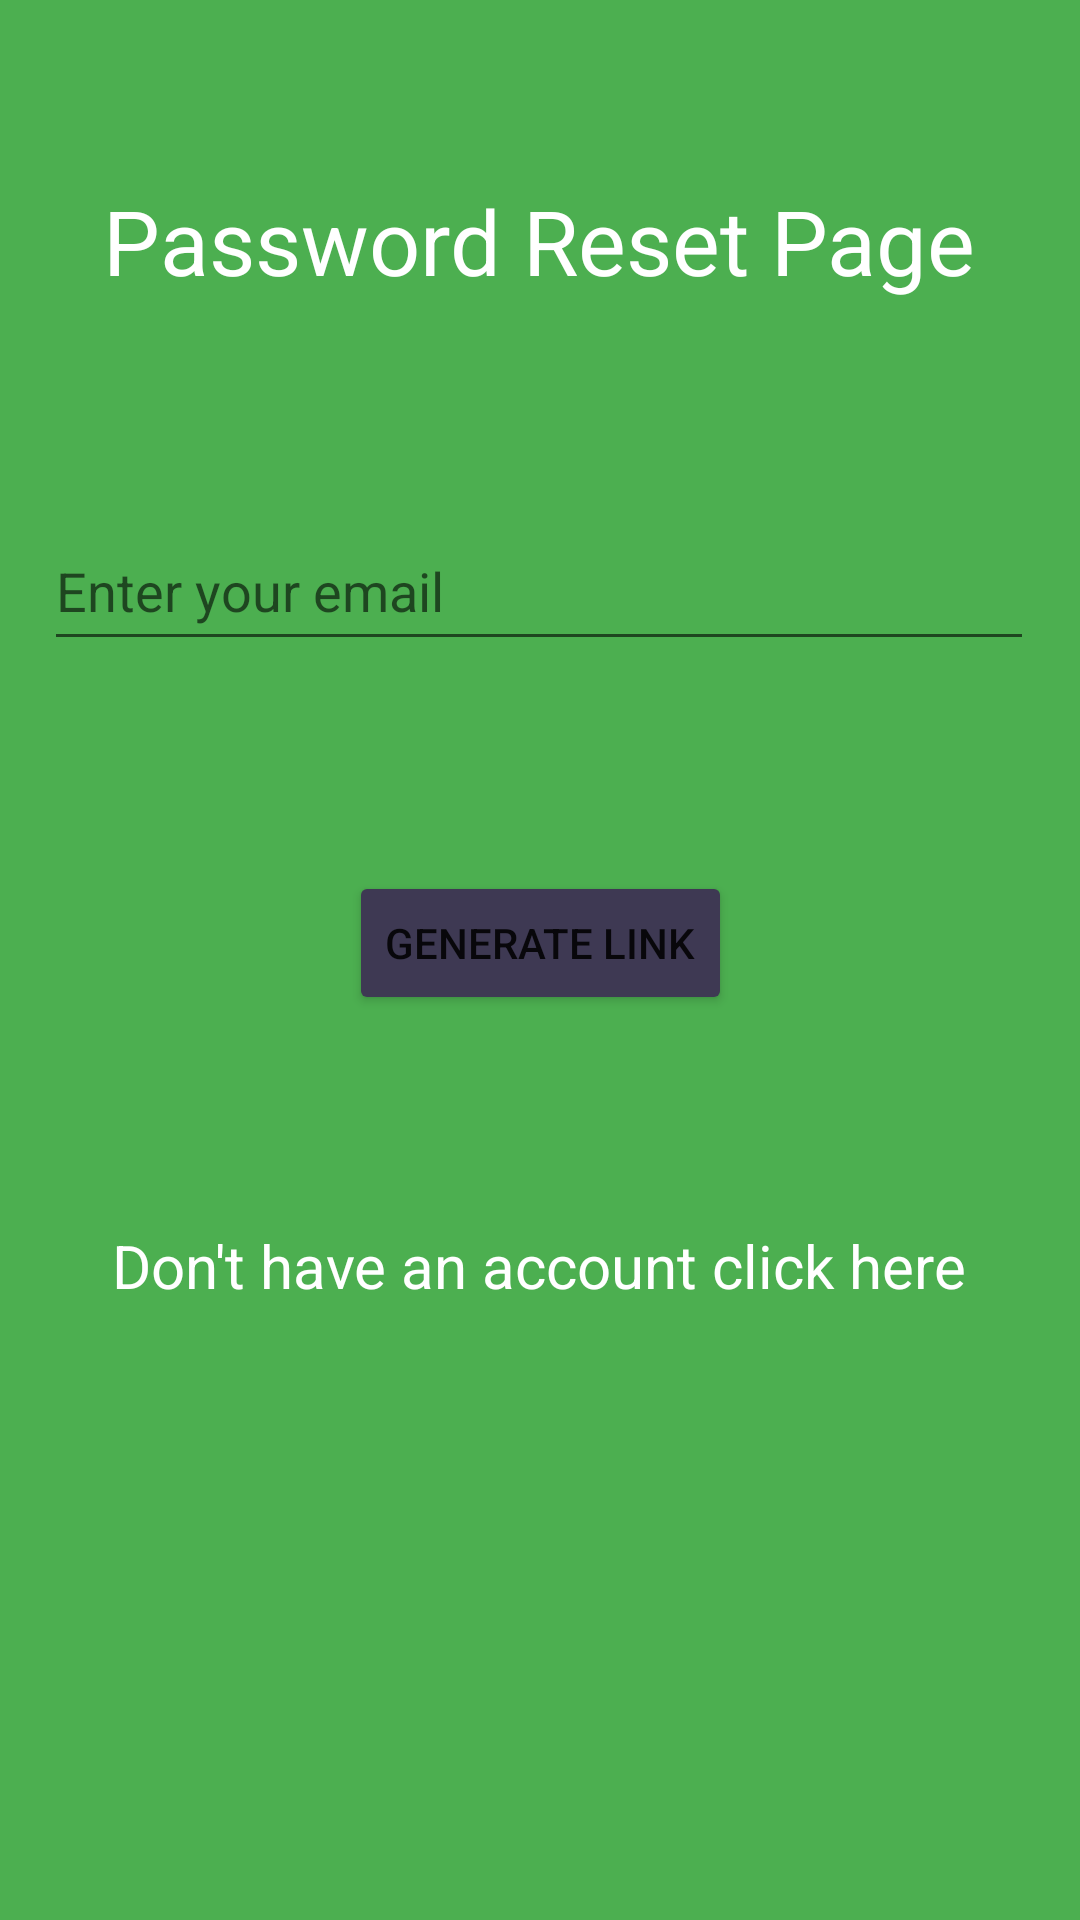

Here is an Android app screen rendered from its layout file. Give the layout XML and the strings, colors and styles it references.
<!-- AndroidManifest.xml: application theme Theme.ParentalApp -->
<!-- res/layout/activity_forgot_password.xml -->
<?xml version="1.0" encoding="utf-8"?>
<androidx.constraintlayout.widget.ConstraintLayout xmlns:android="http://schemas.android.com/apk/res/android"
    xmlns:app="http://schemas.android.com/apk/res-auto"
    xmlns:tools="http://schemas.android.com/tools"
    android:layout_width="match_parent"
    android:layout_height="match_parent"
    android:background="#4CAF50"
    tools:context=".ForgotPassword">

    <EditText
        android:id="@+id/editTextForgotEmail"
        android:layout_width="330dp"
        android:layout_height="50dp"
        android:layout_marginTop="70dp"
        android:ems="10"
        android:hint="Enter your email"
        android:inputType="textPersonName"
        app:layout_constraintEnd_toEndOf="parent"
        app:layout_constraintHorizontal_bias="0.493"
        app:layout_constraintStart_toStartOf="parent"
        app:layout_constraintTop_toBottomOf="@+id/textView3" />

    <TextView
        android:id="@+id/textView3"
        android:layout_width="wrap_content"
        android:layout_height="wrap_content"
        android:layout_marginTop="60dp"
        android:text="Password Reset Page"
        android:textColor="#FFFFFF"
        android:textSize="30sp"
        app:layout_constraintEnd_toEndOf="parent"
        app:layout_constraintHorizontal_bias="0.496"
        app:layout_constraintStart_toStartOf="parent"
        app:layout_constraintTop_toTopOf="parent" />

    <Button
        android:id="@+id/buttonGenerateLink"
        android:layout_width="wrap_content"
        android:layout_height="wrap_content"
        android:layout_marginTop="70dp"
        android:text="Generate link"
        app:backgroundTint="#3E3953"
        app:layout_constraintEnd_toEndOf="parent"
        app:layout_constraintStart_toStartOf="parent"
        app:layout_constraintTop_toBottomOf="@+id/editTextForgotEmail" />

    <TextView
        android:id="@+id/textViewCreateAcc"
        android:layout_width="wrap_content"
        android:layout_height="wrap_content"
        android:layout_marginTop="70dp"
        android:text="Don't have an account click here"
        android:textColor="#FFFFFF"
        android:textSize="20sp"
        app:layout_constraintBottom_toBottomOf="parent"
        app:layout_constraintEnd_toEndOf="parent"
        app:layout_constraintHorizontal_bias="0.495"
        app:layout_constraintStart_toStartOf="parent"
        app:layout_constraintTop_toBottomOf="@+id/buttonGenerateLink"
        app:layout_constraintVertical_bias="0.0" />
</androidx.constraintlayout.widget.ConstraintLayout>
<!-- resources referenced by this layout -->
<resources>
  <style name="Theme.ParentalApp" parent="Theme.MaterialComponents.DayNight.DarkActionBar">
          
          <item name="colorPrimary">@color/purple_500</item>
          <item name="colorPrimaryVariant">@color/purple_700</item>
          <item name="colorOnPrimary">@color/white</item>
          
          <item name="colorSecondary">@color/teal_200</item>
          <item name="colorSecondaryVariant">@color/teal_700</item>
          <item name="colorOnSecondary">@color/black</item>
          
          <item name="android:statusBarColor" tools:targetApi="l">?attr/colorPrimaryVariant</item>
          
      </style>
  <!-- not gathered from this repository: default colours our renderer supplied (Android Studio template values) -->
  <color name="purple_500">#FF6200EE</color>
  <color name="purple_700">#FF3700B3</color>
  <color name="teal_200">#FF03DAC5</color>
  <color name="teal_700">#FF018786</color>
  <color name="black">#FF000000</color>
  <color name="white">#FFFFFFFF</color>
</resources>
